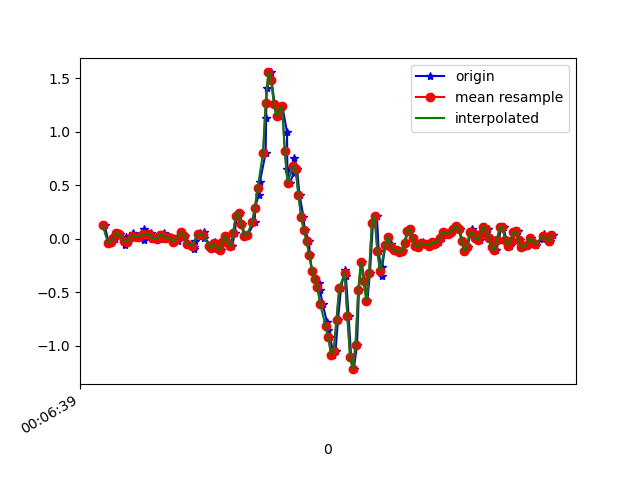

The data file committed next to this chart (first rows):
1617667599755, 363236455103796, 0.12652981, 0.02267979, -0.02067241
1617667599786, 363236474124548, -0.03474, -0.06528, 0.003762
1617667599803, 363236493170100, -0.02741, 0.03612, -0.04999
1617667599822, 363236512215668, 0.008022, 0.2133, -0.009677
1617667599833, 363236531261236, 0.001913, -0.2168, -0.0109
1617667599852, 363236550229252, 0.05445, 0.1852, -0.01456
1617667599871, 363236569269844, 0.04834, -0.3622, 0.05385
1617667599903, 363236588310436, -0.05795, -0.08972, -0.007233
1617667599910, 363236607326244, 0.01657, -0.207, 0.05019
1617667599928, 363236626366820, -0.02741, -0.1166, 0.004984
1617667599966, 363236645397380, 0.052, 0.1253, -0.003568
1617667599970, 363236664438980, 0.01169, -0.1862, 0.0282
1617667600004, 363236683480580, 0.02879, -0.0213, -0.007233
1617667600014, 363236702497412, 0.004357, -0.2278, 0.04286
1617667600044, 363236721539012, -0.006639, -0.1936, 0.02331
1617667600047, 363236740580612, 0.09476, 0.107, 0.007427
1617667600096, 363236759599300, 0.05933, -0.2021, 0.05141
1617667600099, 363236778640996, 0.03734, -0.1532, 0.01109
1617667600103, 363236797682692, 0.004357, 0.1168, 0.02575
1617667600159, 363236816699620, -0.002974, -0.07017, 0.01598
1617667600161, 363236835741316, 0.03857, -0.04696, 0.008649
1617667600191, 363236854773700, 0.052, 0.01046, 0.00254
1617667600194, 363236873790276, 0.02757, 0.01046, -0.002346
1617667600203, 363236892831556, 0.01047, 0.006797, -0.001125
1617667600221, 363236911872836, 0.01413, -5.330797E-4, 0.008649
1617667600245, 363236930889348, 0.004357, -0.0213, 0.01598
1617667600266, 363236949934212, -0.02863, -0.03474, 0.01354
1617667600295, 363236968950916, -0.02252, -0.03963, 0.004984
1617667600299, 363236987992324, 0.02513, -0.0323, -0.008455
1617667600320, 363237007008964, 0.06178, -0.02619, -0.009677
1617667600349, 363237026050372, 0.03123, -0.02985, -0.003568
1617667600360, 363237045217126, -0.04329, -0.0323, 0.003762
1617667600411, 363237064235558, -0.09583, -0.0213, 0.007427
1617667600414, 363237083277030, -0.07506, -0.004198, 0.007427
1617667600418, 363237102293734, -0.0213, 0.01413, 9.7E-5
1617667600441, 363237121335270, 0.03001, 0.03368, -0.02189
1617667600455, 363237140351910, 0.05323, 0.052, -0.03655
1617667600484, 363237159392294, 0.06544, 0.06055, -0.03167
1617667600487, 363237178433766, 0.01291, 0.04834, -0.01701
1617667600539, 363237197450470, -0.06162, 0.02879, 0.003762
1617667600541, 363237216491942, -0.08361, 0.01657, 0.02209
1617667600567, 363237235533350, -0.05306, 0.01291, 0.02942
1617667600570, 363237254537830, -0.02985, 0.01901, 0.03919
1617667600597, 363237273578982, -0.05673, 0.01779, 0.04897
1617667600599, 363237292620070, -0.108, 0.02024, 0.04286
1617667600614, 363237311636390, -0.1032, 0.03123, 0.03919
1617667600634, 363237330677542, -0.02619, 0.05444, 0.03553
1617667600654, 363237349693926, 0.0239, 0.08132, 0.02942
1617667600671, 363237368726950, -0.03596, 0.1021, 0.01109
1617667600693, 363237387767846, -0.07017, 0.1314, -0.01334
1617667600711, 363237406784038, 0.05445, 0.1607, -0.03411
1617667600728, 363237425825062, 0.2182, 0.1778, -0.05366
1617667600747, 363237444865958, 0.245, 0.1766, -0.06099
1617667600766, 363237463876902, 0.1375, 0.1497, -0.08298
1617667600786, 363237482917670, 0.03123, 0.07033, -0.08054
1617667600804, 363237501958566, 0.03246, -0.05795, -0.07443
1617667600859, 363237520974630, 0.1559, -0.1997, -0.07687
1617667600861, 363237540015398, 0.289, -0.3585, -0.1441
1617667600887, 363237559043366, 0.4087, -0.5711, -0.2345
1617667600897, 363237578059174, 0.5346, -0.8594, -0.3603
1617667600939, 363237597099686, 0.8046, -1.143, -0.5143
... 112 more rows
